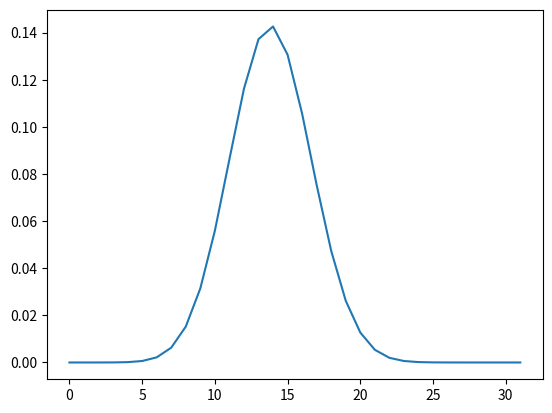

Generate this figure with matplotlib:

# coding: utf-8

# In[47]:


from scipy.special import comb
import numpy as np
n = np.arange(32)
print(n)
pmf = []


# In[59]:


pmf=[]
j=0
value =0
for i in n:
    x0 = comb(31,i)
    x1 = 0.447**i
    x2 = 0.553**(31-i)
    pmf.append(x0*x1*x2)
print(pmf[15])
print(pmf[30])
import matplotlib.pyplot as plt
print(n)
print(len(pmf))
pmf
plt.plot(n,pmf)
plt.show()

